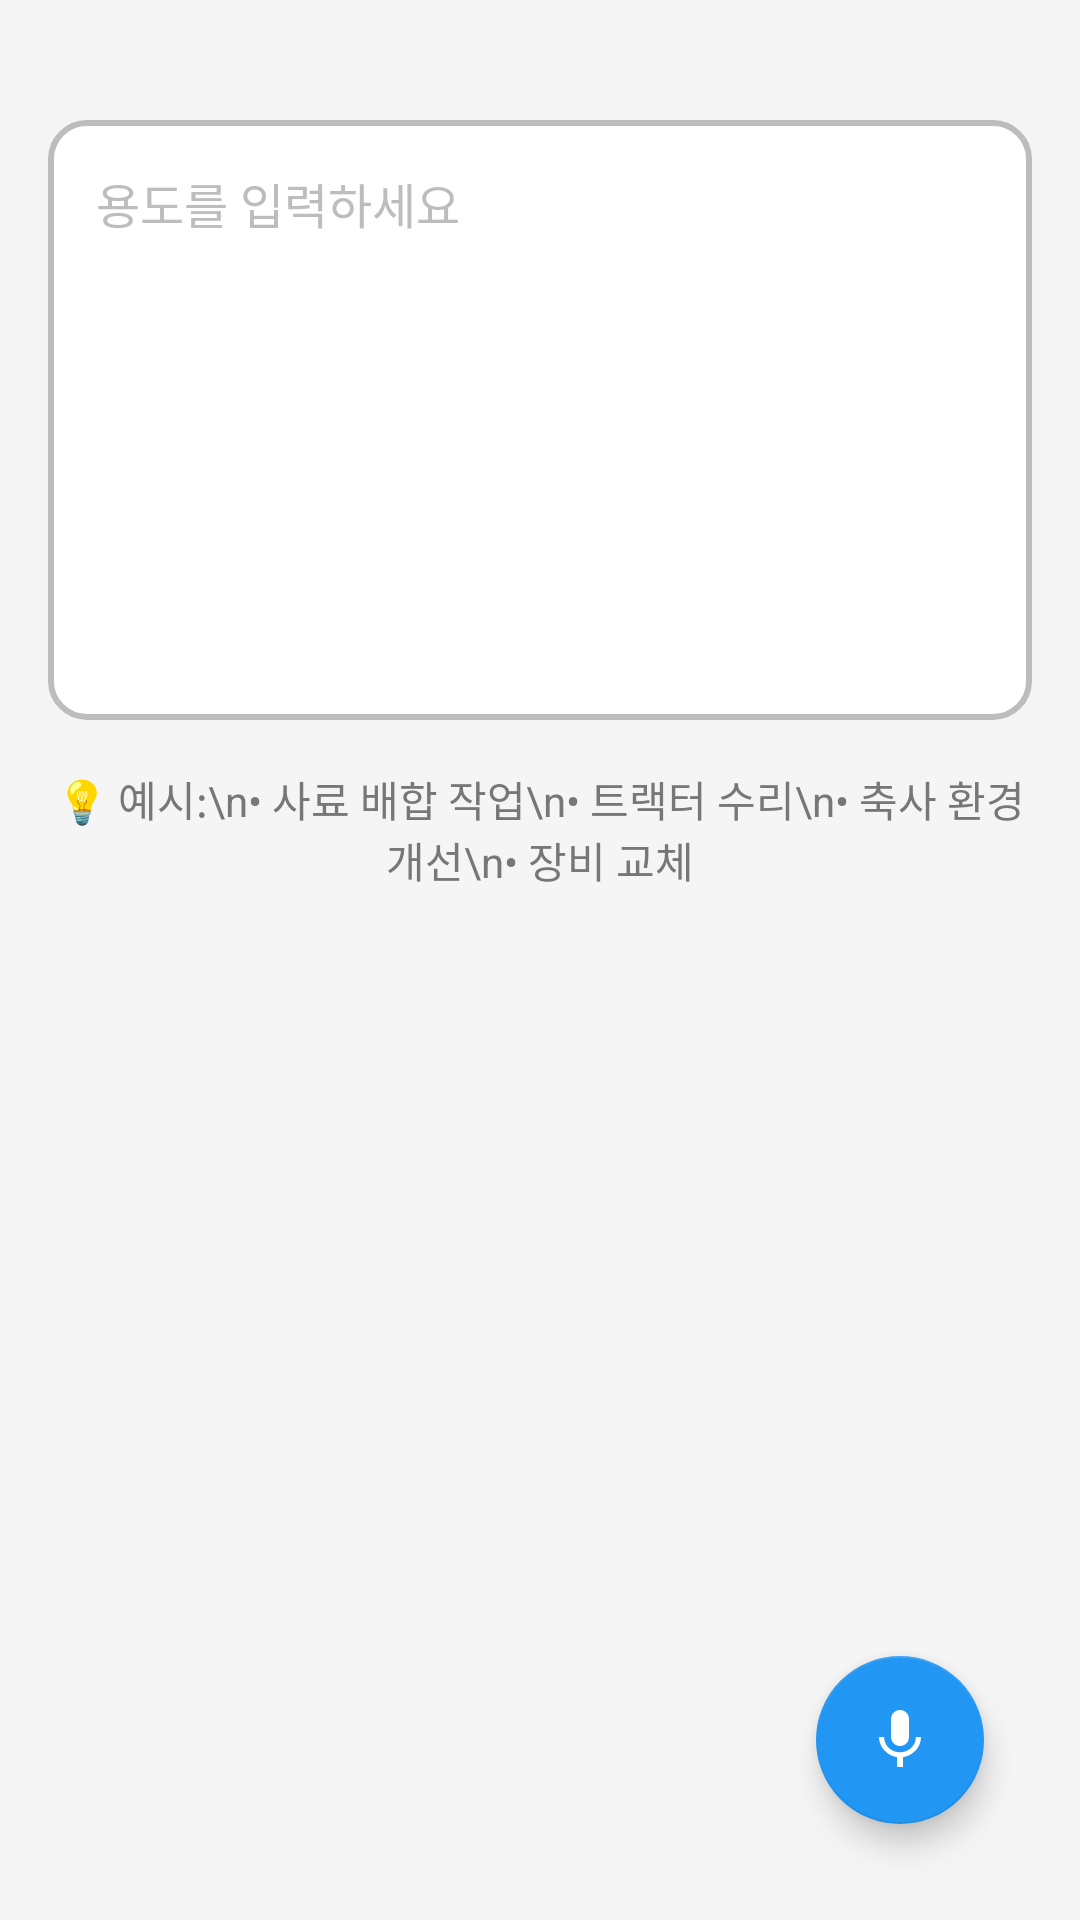

Layout XML and referenced resources for this Android screen:
<!-- AndroidManifest.xml: application theme Theme.PurchaseRequest -->
<!-- res/layout/fragment_purpose_v2.xml -->
<?xml version="1.0" encoding="utf-8"?>
<RelativeLayout xmlns:android="http://schemas.android.com/apk/res/android"
    android:layout_width="match_parent"
    android:layout_height="match_parent"
    android:padding="16dp">

    <ScrollView
        android:layout_width="match_parent"
        android:layout_height="match_parent"
        android:fillViewport="true">

        <LinearLayout
            android:orientation="vertical"
            android:layout_width="match_parent"
            android:layout_height="wrap_content"
            android:gravity="center_horizontal"
            android:paddingBottom="80dp">

            
            <EditText
                android:id="@+id/etPurpose"
                android:layout_width="match_parent"
                android:layout_height="200dp"
                android:hint="용도를 입력하세요"
                android:inputType="textMultiLine"
                android:gravity="top|start"
                android:textSize="16sp"
                android:layout_marginTop="24dp"
                android:layout_marginBottom="16dp"
                android:background="@drawable/edittext_background"
                android:padding="16dp"/>

            
            <TextView
                android:id="@+id/tvExamples"
                android:layout_width="match_parent"
                android:layout_height="wrap_content"
                android:text="💡 예시:\n• 사료 배합 작업\n• 트랙터 수리\n• 축사 환경 개선\n• 장비 교체"
                android:textSize="14sp"
                android:textColor="#777"
                android:layout_marginBottom="24dp"
                android:gravity="center"/>

            
            <TextView
                android:id="@+id/tvHelp"
                android:layout_width="match_parent"
                android:layout_height="wrap_content"
                android:text=""
                android:textColor="@android:color/darker_gray"
                android:textSize="14sp"
                android:gravity="center"
                android:layout_marginTop="8dp"/>

        </LinearLayout>
    </ScrollView>

    
    <com.google.android.material.floatingactionbutton.FloatingActionButton
        android:id="@+id/fabMic"
        android:layout_width="56dp"
        android:layout_height="56dp"
        android:layout_alignParentEnd="true"
        android:layout_alignParentBottom="true"
        android:layout_marginEnd="16dp"
        android:layout_marginBottom="16dp"
        android:src="@drawable/ic_mic"
        android:contentDescription="음성 입력 버튼" />
</RelativeLayout>
<!-- resources referenced by this layout -->
<resources>
  <!-- drawable edittext_background (drawable) -->
  <?xml version="1.0" encoding="utf-8"?>
  <shape xmlns:android="http://schemas.android.com/apk/res/android">
      <solid android:color="@color/background_white" />
      <corners android:radius="12dp" />
      <stroke android:width="2dp" android:color="@color/input_border" />
  </shape>
  <!-- drawable ic_mic (drawable) -->
  <vector xmlns:android="http://schemas.android.com/apk/res/android"
      android:width="24dp"
      android:height="24dp"
      android:viewportWidth="24"
      android:viewportHeight="24">
      <path
          android:fillColor="#FFFFFF"
          android:pathData="M12,14c1.66,0 2.99,-1.34 2.99,-3L15,5c0,-1.66 -1.34,-3 -3,-3S9,3.34 9,5v6c0,1.66 1.34,3 3,3zM17.3,11c0,3 -2.54,5.1 -5.3,5.1S6.7,14 6.7,11L5,11c0,3.41 2.72,6.23 6,6.72L11,21h2v-3.28c3.28,-0.48 6,-3.3 6,-6.72h-1.7z" />
  </vector>
  <style name="Theme.PurchaseRequest" parent="Theme.MaterialComponents.DayNight.DarkActionBar">
          
          <item name="colorPrimary">@color/primary_color</item>
          <item name="colorPrimaryVariant">@color/success_color</item>
          <item name="colorOnPrimary">@color/white</item>
  
          
          <item name="colorSecondary">@color/secondary_color</item>
          <item name="colorSecondaryVariant">@color/info_color</item>
          <item name="colorOnSecondary">@color/white</item>
  
          
          <item name="android:colorBackground">@color/background_light</item>
          <item name="colorSurface">@color/background_white</item>
          <item name="colorOnBackground">@color/text_primary</item>
          <item name="colorOnSurface">@color/text_primary</item>
  
          
          <item name="android:statusBarColor">@color/primary_color</item>
          <item name="android:windowLightStatusBar">false</item>
          <item name="android:navigationBarColor">@color/background_white</item>
          <item name="android:windowLightNavigationBar" tools:targetApi="27">true</item>
  
          
          <item name="colorError">@color/error_color</item>
          <item name="colorOnError">@color/white</item>
  
          
          <item name="android:textColorPrimary">@color/text_primary</item>
          <item name="android:textColorSecondary">@color/text_secondary</item>
          <item name="android:textColorHint">@color/text_hint</item>
  
          
          <item name="colorControlNormal">@color/text_secondary</item>
          <item name="colorControlActivated">@color/primary_color</item>
          <item name="colorControlHighlight">@color/primary_color</item>
  
          
          <item name="android:textSize">18sp</item>
  
          
          <item name="android:windowBackground">@color/background_light</item>
          <item name="android:windowContentTransitions">true</item>
      </style>
  <color name="background_white">#FFFFFF</color>
  <color name="input_border">#BDBDBD</color>
  <color name="primary_color">#4CAF50</color>
  <color name="success_color">#4CAF50</color>
  <color name="white">#FFFFFFFF</color>
  <color name="secondary_color">#2196F3</color>
  <color name="info_color">#2196F3</color>
  <color name="background_light">#F5F5F5</color>
  <color name="text_primary">#212121</color>
  <color name="error_color">#F44336</color>
  <color name="text_secondary">#757575</color>
  <color name="text_hint">#BDBDBD</color>
</resources>
